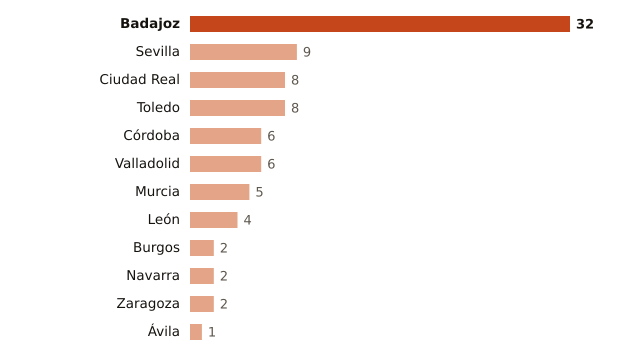

Data behind this chart, as committed beside it:
lugar, valor
Badajoz, 32
Sevilla, 9
Ciudad Real, 8
Toledo, 8
Córdoba, 6
Valladolid, 6
Murcia, 5
León, 4
Burgos, 2
Navarra, 2
Zaragoza, 2
Ávila, 1
